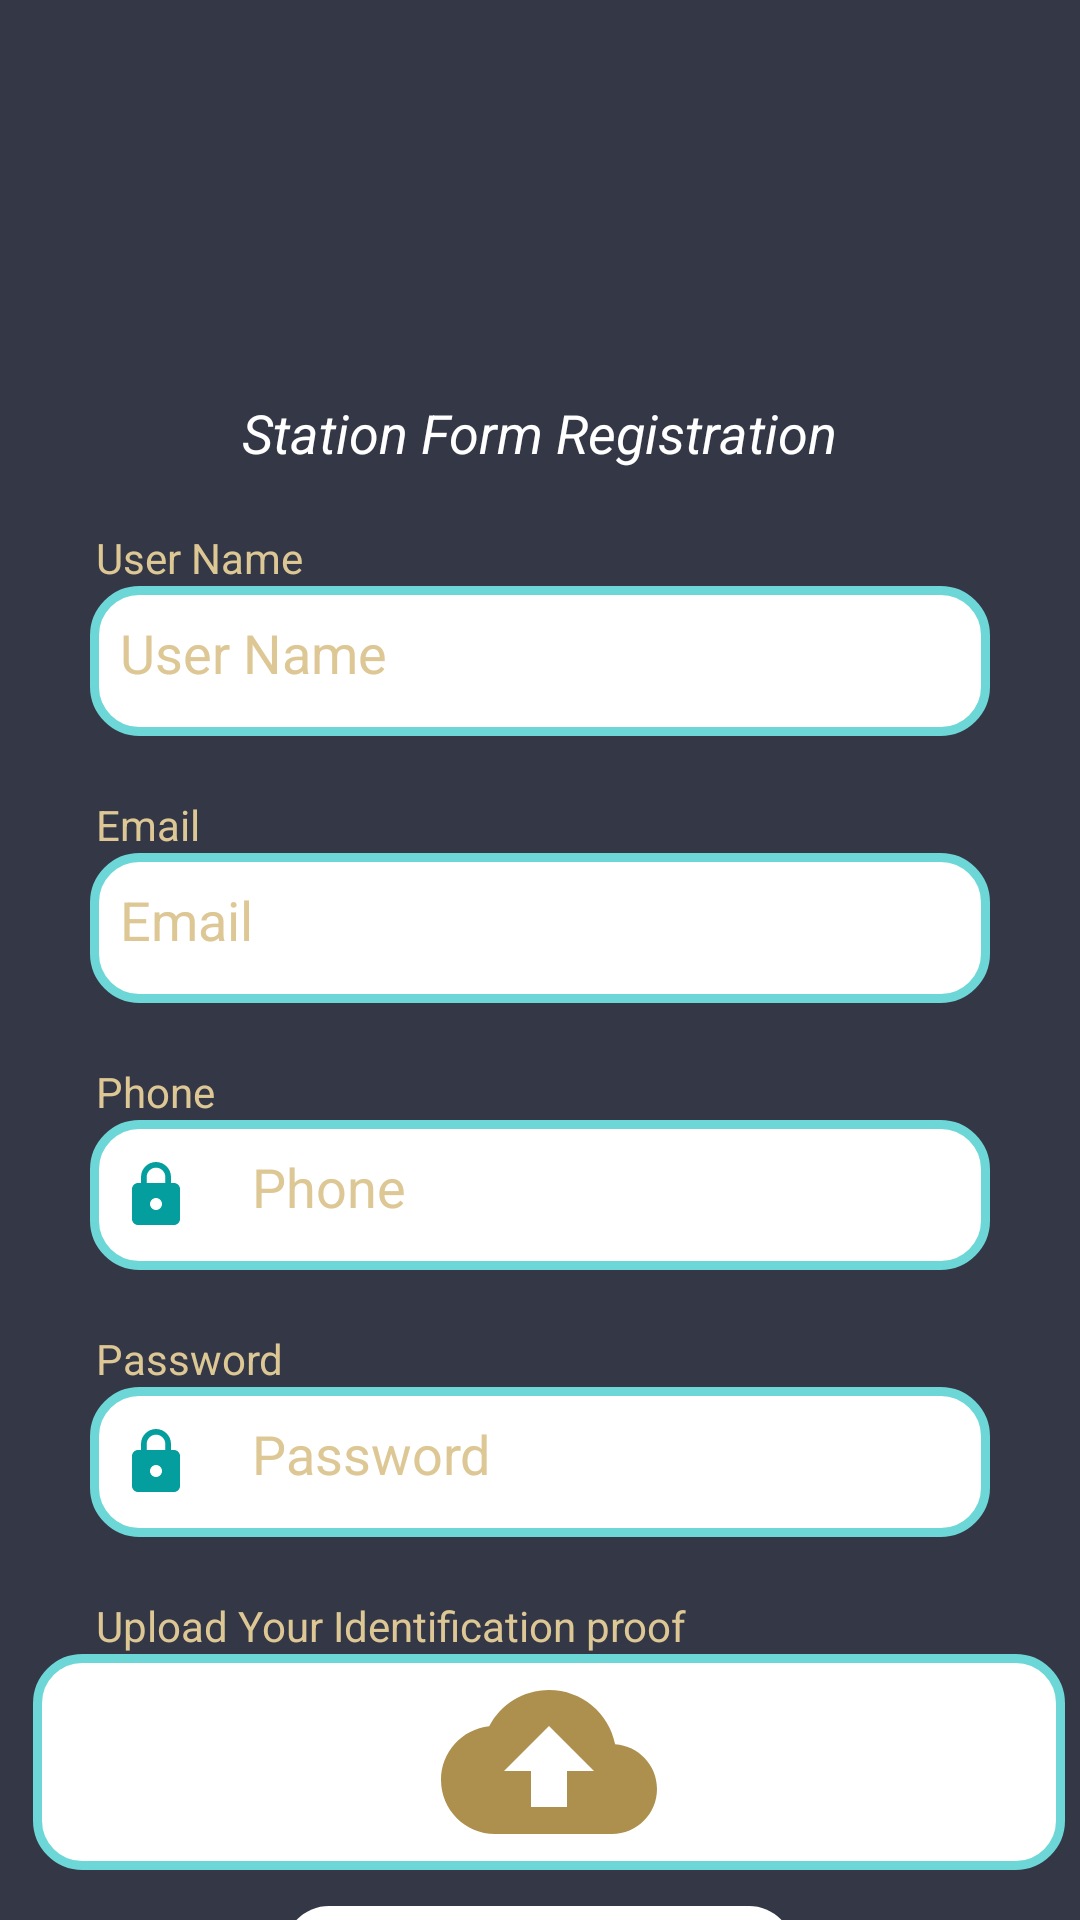

Here is an Android app screen rendered from its layout file. Give the layout XML and the strings, colors and styles it references.
<!-- AndroidManifest.xml: application theme Theme.EFIR -->
<!-- res/layout/activity_add_station_form.xml -->
<?xml version="1.0" encoding="utf-8"?>
<androidx.constraintlayout.widget.ConstraintLayout xmlns:android="http://schemas.android.com/apk/res/android"
    xmlns:app="http://schemas.android.com/apk/res-auto"
    xmlns:tools="http://schemas.android.com/tools"
    android:layout_width="match_parent"
    android:layout_height="match_parent"
    android:background="@color/colorPrimaryDark"
    tools:context=".Add_station_form"
    >

    <ImageView
        android:id="@+id/imageView3"
        android:layout_width="480dp"
        android:layout_height="180dp"
        app:layout_constraintEnd_toEndOf="parent"
        app:layout_constraintStart_toStartOf="parent"
        app:layout_constraintTop_toTopOf="parent"
        app:srcCompat="@drawable/efirlogo" />

    <TextView
        android:id="@+id/textView6"
        android:layout_width="wrap_content"
        android:layout_height="wrap_content"
        android:layout_marginStart="44dp"
        android:layout_marginTop="132dp"
        android:layout_marginEnd="44dp"
        android:text="Station Form Registration"
        android:textColor="#FFFFFF"
        android:textSize="18sp"
        android:textStyle="italic"
        app:layout_constraintEnd_toEndOf="parent"
        app:layout_constraintStart_toStartOf="parent"
        app:layout_constraintTop_toTopOf="parent" />

    <TextView
        android:id="@+id/textView7"
        android:layout_width="match_parent"
        android:layout_height="wrap_content"
        android:layout_marginStart="32dp"
        android:layout_marginLeft="32dp"
        android:layout_marginTop="20dp"
        android:text="User Name"
        android:textColor="@color/colorAccent"
        app:layout_constraintStart_toStartOf="parent"
        app:layout_constraintTop_toBottomOf="@+id/textView6" />

    <EditText
        android:id="@+id/txtusernm"
        android:layout_width="match_parent"
        android:layout_height="50sp"
        android:layout_marginLeft="30dp"
        android:layout_marginRight="30dp"
        android:background="@drawable/edittext_background"
        android:drawableLeft="@drawable/ic_person_black_24dp"
        android:drawablePadding="20dp"
        android:ems="10"
        android:gravity="left"
        android:padding="10dp"
        android:paddingLeft="10dp"
        android:textColor="#FFFFFF"
        android:textColorHint="@color/colorAccent"
        android:hint="User Name"
        android:inputType="textPersonName"
        app:layout_constraintEnd_toEndOf="parent"
        app:layout_constraintHorizontal_bias="0.439"
        app:layout_constraintStart_toStartOf="parent"
        app:layout_constraintTop_toBottomOf="@+id/textView7" />

    <TextView
        android:id="@+id/textView8"
        android:layout_width="match_parent"
        android:layout_height="wrap_content"
        android:layout_marginStart="32dp"
        android:layout_marginLeft="32dp"
        android:layout_marginTop="20dp"
        android:text="Email"
        android:textColor="@color/colorAccent"
        app:layout_constraintStart_toStartOf="parent"
        app:layout_constraintTop_toBottomOf="@+id/txtusernm"></TextView>

    <EditText
        android:id="@+id/txtemail"
        android:layout_width="match_parent"
        android:layout_height="50sp"
        android:layout_marginStart="30dp"
        android:layout_marginLeft="30dp"
        android:layout_marginEnd="30dp"
        android:layout_marginRight="30dp"
        android:background="@drawable/edittext_background"
        android:drawableLeft="@drawable/ic_person_black_24dp"
        android:drawablePadding="20dp"
        android:ems="10"
        android:gravity="left"
        android:hint="Email"
        android:inputType="textEmailAddress"
        android:padding="10dp"
        android:paddingLeft="10dp"
        android:textColor="#FFFFFF"
        android:textColorHint="@color/colorAccent"
        app:layout_constraintEnd_toEndOf="parent"
        app:layout_constraintStart_toStartOf="parent"
        app:layout_constraintTop_toBottomOf="@+id/textView8" />

    <TextView
        android:id="@+id/textView9"
        android:layout_width="match_parent"
        android:layout_height="wrap_content"
        android:layout_marginStart="32dp"
        android:layout_marginLeft="32dp"
        android:layout_marginTop="20dp"
        android:text="Phone"
        android:textColor="@color/colorAccent"
        app:layout_constraintStart_toStartOf="parent"
        app:layout_constraintTop_toBottomOf="@+id/txtemail"/>

    <EditText
        android:id="@+id/txtmno"
        android:layout_width="match_parent"
        android:layout_height="50sp"
        android:layout_marginStart="30dp"
        android:layout_marginLeft="30dp"
        android:layout_marginEnd="30dp"
        android:layout_marginRight="30dp"
        android:background="@drawable/edittext_background"
        android:drawableLeft="@drawable/ic_lock_black_24dp"
        android:drawablePadding="20dp"
        android:ems="10"
        android:gravity="left"
        android:hint="Phone"
        android:inputType="text|phone"
        android:padding="10dp"
        android:paddingLeft="10dp"
        android:textColor="#FFFFFF"
        android:textColorHint="@color/colorAccent"
        app:layout_constraintEnd_toEndOf="parent"
        app:layout_constraintStart_toStartOf="parent"
        app:layout_constraintTop_toBottomOf="@+id/textView9" />

    <TextView
        android:id="@+id/textView10"
        android:layout_width="match_parent"
        android:layout_height="wrap_content"
        android:layout_marginStart="32dp"
        android:layout_marginLeft="32dp"
        android:layout_marginTop="20dp"
        android:text="Password"
        android:textColor="@color/colorAccent"
        app:layout_constraintStart_toStartOf="parent"
        app:layout_constraintTop_toBottomOf="@+id/txtmno"></TextView>

    <EditText
        android:id="@+id/txtpass"
        android:layout_width="match_parent"
        android:layout_height="50sp"
        android:layout_marginStart="30dp"
        android:layout_marginLeft="30dp"
        android:layout_marginEnd="30dp"
        android:layout_marginRight="30dp"
        android:background="@drawable/edittext_background"
        android:drawableLeft="@drawable/ic_lock_black_24dp"
        android:drawablePadding="20dp"
        android:ems="10"
        android:gravity="left"
        android:hint="Password"
        android:inputType="textPassword"
        android:padding="10dp"
        android:paddingLeft="10dp"
        android:textColor="#FFFFFF"
        android:textColorHint="@color/colorAccent"
        app:layout_constraintEnd_toEndOf="parent"
        app:layout_constraintStart_toStartOf="parent"
        app:layout_constraintTop_toBottomOf="@+id/textView10" />

    <TextView
        android:id="@+id/textView11"
        android:layout_width="match_parent"
        android:layout_height="wrap_content"
        android:layout_marginStart="32dp"
        android:layout_marginLeft="32dp"
        android:layout_marginTop="20dp"
        android:text="Upload Your Identification proof"
        android:textColor="@color/colorAccent"
        app:layout_constraintStart_toStartOf="parent"
        app:layout_constraintTop_toBottomOf="@+id/txtpass"></TextView>

    <Button
        android:id="@+id/btnreg"
        android:layout_width="170dp"
        android:layout_height="45dp"
        android:layout_marginStart="30dp"
        android:layout_marginTop="12dp"
        android:layout_marginEnd="30dp"
        android:background="@drawable/custom_button"
        android:text="register"
        android:textColor="#FFFFFF"
        android:textSize="15dp"
        app:layout_constraintEnd_toEndOf="parent"
        app:layout_constraintHorizontal_bias="0.497"
        app:layout_constraintStart_toStartOf="parent"
        app:layout_constraintTop_toBottomOf="@+id/imgupload" />

    <TextView
        android:id="@+id/lbllogin"
        android:layout_width="wrap_content"
        android:layout_height="wrap_content"
        android:layout_marginStart="184dp"
        android:layout_marginLeft="184dp"
        android:layout_marginTop="8dp"
        android:layout_marginEnd="184dp"
        android:layout_marginRight="184dp"
        android:text="Already have an account? Sign in"
        android:textColor="@color/colorAccent"
        android:textSize="12sp"
        app:layout_constraintEnd_toEndOf="parent"
        app:layout_constraintStart_toStartOf="parent"
        app:layout_constraintTop_toBottomOf="@+id/btnreg" />

    <ImageView
        android:id="@+id/imgupload"
        android:layout_width="344dp"
        android:layout_height="72dp"
        android:layout_marginStart="30dp"
        android:layout_marginLeft="30dp"
        android:layout_marginEnd="30dp"
        android:layout_marginRight="30dp"
        android:layout_marginBottom="88dp"
        android:contentDescription="TODO"
        android:background="@drawable/edittext_background"
        app:layout_constraintEnd_toEndOf="parent"
        app:layout_constraintHorizontal_bias="0.436"
        app:layout_constraintStart_toStartOf="parent"
        app:layout_constraintTop_toBottomOf="@+id/textView11"
        app:srcCompat="@drawable/ic_cloud_upload_black_24dp"
        tools:ignore="VectorDrawableCompat" />

    <ProgressBar
        android:id="@+id/progressBar"
        style="?android:attr/progressBarStyle"
        android:layout_width="wrap_content"
        android:layout_height="wrap_content"
        android:layout_marginBottom="376dp"
        android:visibility="gone"
        app:layout_constraintBottom_toBottomOf="parent"
        app:layout_constraintEnd_toEndOf="parent"
        app:layout_constraintHorizontal_bias="0.465"
        app:layout_constraintStart_toStartOf="parent"
        app:layout_constraintTop_toTopOf="@+id/textView6" />

</androidx.constraintlayout.widget.ConstraintLayout>
<!-- resources referenced by this layout -->
<resources>
  <color name="colorAccent">#DDC794</color>
  <color name="colorPrimaryDark">#343746</color>
  <!-- drawable custom_button (drawable) -->
  <?xml version="1.0" encoding="utf-8"?>
  <selector xmlns:android="http://schemas.android.com/apk/res/android">
      <item>
              <shape android:shape="rectangle">
                  <corners android:radius="15dp"/>
                  <solid android:color="@color/white"/>
              </shape>
      </item>
  </selector>
  <!-- drawable edittext_background (drawable) -->
  <?xml version="1.0" encoding="utf-8"?>
  <selector xmlns:android="http://schemas.android.com/apk/res/android">
      <item>
          <shape android:shape="rectangle">
              <solid android:color="#FFFFFF"/>
              <stroke android:color="#6dd7d7"
                  android:width="3dp"/>
              <corners android:radius="15dp"/>
          </shape>
      </item>
  </selector>
  <!-- drawable ic_cloud_upload_black_24dp (drawable) -->
  <vector android:height="24dp" android:tint="#AD904E"
      android:viewportHeight="24.0" android:viewportWidth="24.0"
      android:width="24dp" xmlns:android="http://schemas.android.com/apk/res/android">
      <path android:fillColor="#FF000000" android:pathData="M19.35,10.04C18.67,6.59 15.64,4 12,4 9.11,4 6.6,5.64 5.35,8.04 2.34,8.36 0,10.91 0,14c0,3.31 2.69,6 6,6h13c2.76,0 5,-2.24 5,-5 0,-2.64 -2.05,-4.78 -4.65,-4.96zM14,13v4h-4v-4H7l5,-5 5,5h-3z"/>
  </vector>
  <!-- drawable ic_lock_black_24dp (drawable) -->
  <vector android:height="24dp" android:tint="#049E9E"
      android:viewportHeight="24.0" android:viewportWidth="24.0"
      android:width="24dp" xmlns:android="http://schemas.android.com/apk/res/android">
      <path android:fillColor="#FF000000" android:pathData="M18,8h-1L17,6c0,-2.76 -2.24,-5 -5,-5S7,3.24 7,6v2L6,8c-1.1,0 -2,0.9 -2,2v10c0,1.1 0.9,2 2,2h12c1.1,0 2,-0.9 2,-2L20,10c0,-1.1 -0.9,-2 -2,-2zM12,17c-1.1,0 -2,-0.9 -2,-2s0.9,-2 2,-2 2,0.9 2,2 -0.9,2 -2,2zM15.1,8L8.9,8L8.9,6c0,-1.71 1.39,-3.1 3.1,-3.1 1.71,0 3.1,1.39 3.1,3.1v2z"/>
  </vector>
  <style name="Theme.EFIR" parent="Theme.AppCompat.Light.NoActionBar">
          
          <item name="colorPrimary">#6dd7d7</item>
          <item name="colorPrimaryVariant">#6dd7d7</item>
          <item name="colorOnPrimary">@color/white</item>
          
          <item name="colorSecondary">#EBEAEA</item>
          <item name="colorSecondaryVariant">@color/teal_700</item>
          <item name="colorOnSecondary">@color/black</item>
          
          <item name="android:statusBarColor">?attr/colorPrimaryVariant</item>
          
      </style>
  <color name="white">#FFFFFFFF</color>
  <color name="teal_700">#FF018786</color>
  <color name="black">#FF000000</color>
</resources>
